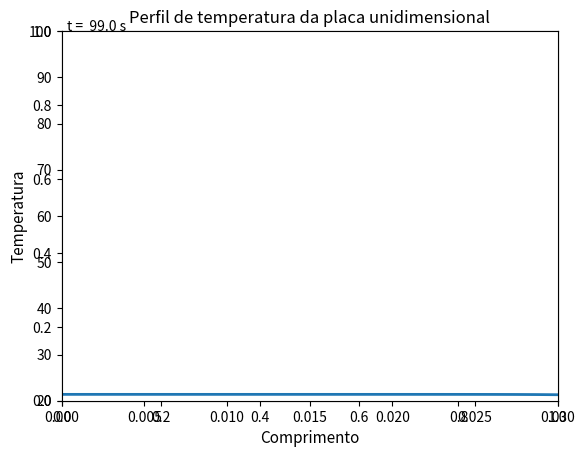

Reproduce this figure in Python.
import numpy as np
import matplotlib.pyplot as plt
import matplotlib.animation as ani


# Variáveis do domínio da simulação:
L = 0.03                  # comprimento total da placa
N  = 25                   # número de nós da malha (intervalos + 1)
ti = 0.0                  # tempo inicial da simulação
tf = 500.0                # tempo final da simulação
dx = L / (N - 1)          # comprimento do intervalo
dt = 0.1                  # passo de tempo
nsteps = int((tf-ti)/dt)  # número de passos de tempo

# Dados do problema:
kappa = 0.6
rho = 600
cp = 1200
h = 15.0
g = 100000
T0 = 20.0
TL = 20.0
alpha = kappa/(rho*cp)
r1 = (alpha*dt)/(dx*dx)         # coeficiente r do método implícito
r2 = (alpha*dt) / (2*dx*dx)     # coeficiente r do Crank-Nicolson
gamma = 3.0 + ((2*h*dx)/kappa)
llambda = (g*dt)/(rho*cp)

def f(x):
    if x <= 0.5:
        return (x)
    else:
        return (1 - x)

def fillbounds(T, f, N):
    j = 0
    while j < N:
        T[0][j]  = f(j*dx)
        j += 1

def plotfxy(eixo_x, eixo_y):
    plt.plot(eixo_x, eixo_y, "r")
    plt.title("Perfil de temperatura da placa unidimensional")
    plt.xlabel("Comprimento", fontsize = 12)
    plt.ylabel("Temperatura", fontsize = 12)
    plt.show()

# Solver explícito para a temperatura:
def explictsolver(Arr, cfl, N, tf):
    i = 1 # i = tempo = linhas
    while i < tf :
        j = 1 #comecamos no segundo elemento
        while j < (N - 1):
            Arr[i][j] = Arr[i-1][j] + cfl*(Arr[i-1][j-1] - 2.0*Arr[i-1][j] + Arr[i-1][j+1] )
            j += 1
        i += 1

T = np.zeros((nsteps, N))   # Array para temperaturas, com N elementos por linha em nsteps linhas
T2 = np.zeros((nsteps, N))  # copia para o Cranck Nicolson
X = np.linspace(0.0, L, N)  # Vetor das posições linearmente espaçado

# Solver implícito:
def implictsolver(A, B, C):
    T[0] = B.reshape(1, N)
    t = 1
    while t < nsteps :
        B[0][0] = 0.0
        B[N-1][0] = (2*h*dx*T0)/kappa
        i = 1
        while i < N-1 :
            B[i][0] = C[i][0] + llambda
            i = i + 1
        C = np.linalg.solve(A, B)
        T[t] = C.reshape(1, N)
        t = t + 1

def solveimplicitly(r):
    # preenchimento da matriz de termos independentes:
    B = np.full((N, 1), T0)
    C = np.full((N, 1), T0)
    # Preenchimento da matriz de coeficientes:
    A = np.zeros((N,N))
    A[0][0] = -3.0
    A[0][1] = 4.0
    A[0][2] = -1.0
    A[N-1][N-3] = 1.0
    A[N-1][N-2] = -4.0
    A[N-1][N-1] = gamma
    i = 1 # linha
    j = 0 # coluna
    while i < N-1 :
        A[i][j] = - r
        A[i][j+1] = 1 + 2*r
        A[i][j+2] = -r
        j = j+1
        i = i+1
    #print("A: ", A)
    #print("B antes: ", B)
    implictsolver(A, B, C)



solveimplicitly(r1)
#plotfxy(X, T[nsteps-1])

# explictsolver(T, 0.5, N, tf)
# fillbounds(T, f, N)
# print(T)

x_ax = X 
y_ax = T[0, :]
ts = np.arange(0, nsteps, 1)

fig = plt.figure()
plt.title("Perfil de temperatura da placa unidimensional")
plt.xlabel("Comprimento", fontsize = 11)
plt.ylabel("Temperatura", fontsize = 11)
ax = plt.axes(xlim = (0, 0.03), ylim=(20, 100))
line, = ax.plot([], [], lw=2)
time_text = ax.text(0.01,01.0, '', transform=ax.transAxes)

def init():
    line.set_data([], [])
    time_text.set_text('')
    return line, time_text

def animate(i):
    x = X
    y = T[i, :]
    time_text.set_text('t = % .01f s' % ts[i])
    line.set_data(x, y)
    return line, time_text

anim = ani.FuncAnimation(fig, animate, init_func=init, frames=100, interval=1, blit=True)
anim.save('temperatura.gif')
plt.show()
